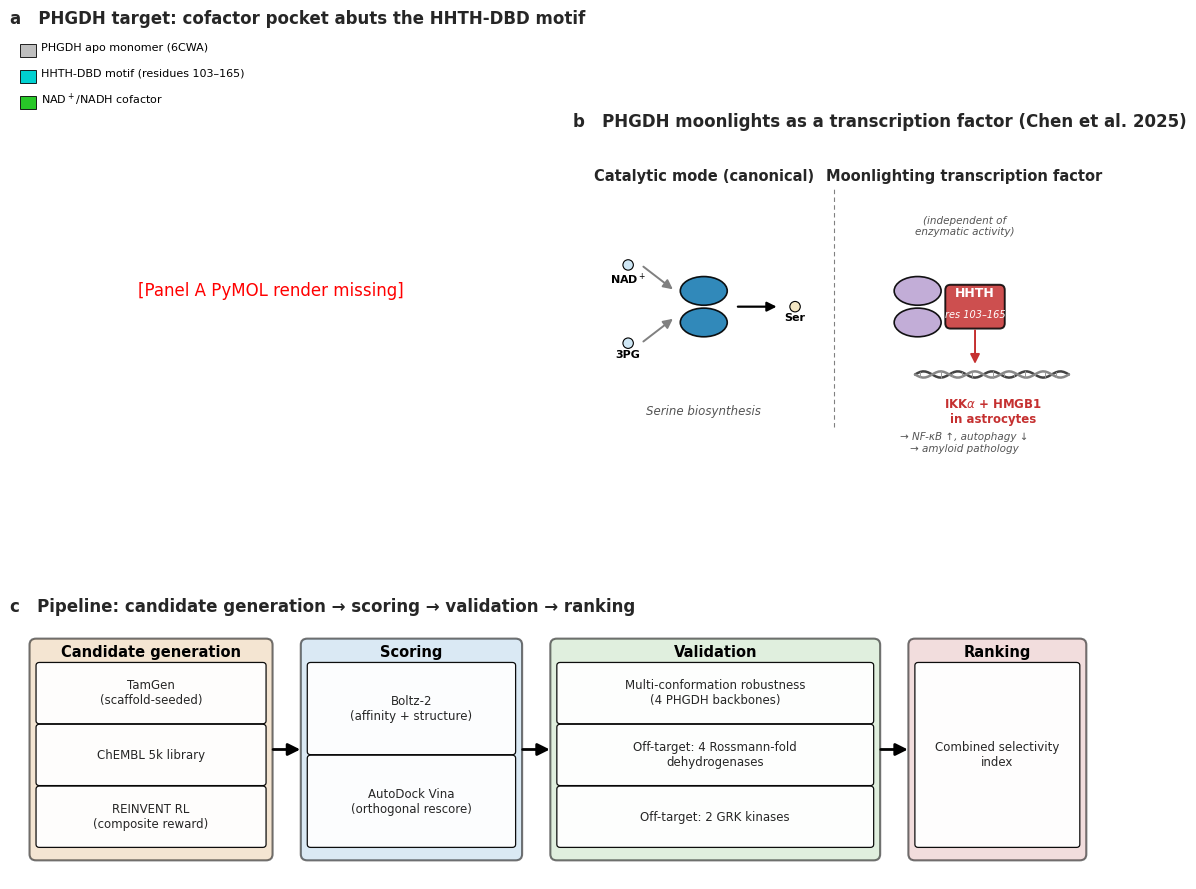

Here is the Python script that generated this plot: (Note: this script raises an exception after producing the figure.)
"""Assemble Figure 1: 3-panel composite for the PHGDH-AD paper.

Panel A (top-left): PyMOL render of PHGDH with HHTH-DBD region + inhibitor pocket
                    overlap highlighted. Loaded from
                    docs/figures/paper/fig1A_phgdh_pockets.png

Panel B (top-right): Chen 2025 Cell mechanism schematic — catalytic mode
                     (NAD+ + 3PG -> serine) and the moonlighting transcription-
                     factor mode (HHTH-DBD drives IKKalpha + HMGB1).

Panel C (bottom):    horizontal pipeline flowchart with 4 swim-lanes.

Output:
    docs/figures/paper/fig1_target_pipeline.{png,svg}   300 DPI

Run under boltz-rocm env:
    python scripts/render_fig1_composite.py
"""
from pathlib import Path

import matplotlib.image as mpimg
import matplotlib.patches as mpatches
import matplotlib.pyplot as plt
import seaborn as sns
from matplotlib.patches import FancyArrowPatch, FancyBboxPatch
from matplotlib.gridspec import GridSpec

PROJECT = Path("/cosmos/nfs/home/l1joseph/Alzheimers_Drug_Discovery")
OUT_DIR = PROJECT / "docs" / "figures" / "paper"
PANEL_A_PNG = OUT_DIR / "fig1a.png"   # Ziheng's structural render
OUT_PNG = OUT_DIR / "fig1_target_pipeline.png"
OUT_SVG = OUT_DIR / "fig1_target_pipeline.svg"

sns.set_theme(style="whitegrid", context="paper")
plt.rcParams.update({
    "font.family": "DejaVu Sans",
    "font.size": 10,
    "axes.titlesize": 12,
    "axes.labelsize": 10,
    "axes.titleweight": "bold",
    "savefig.dpi": 300,
    "savefig.bbox": "tight",
    "pdf.fonttype": 42,
    "svg.fonttype": "none",
})

COLOR_HHTH = "#c53030"       # red — HHTH-DBD region
COLOR_OVERLAP = "#e6c800"    # yellow — pocket residues overlapping HHTH (149-156)
COLOR_POCKET = "#e6932a"     # orange — pocket residues outside HHTH
COLOR_NADH = "#1f9fb4"       # cyan — NADH cofactor
COLOR_INH = "#b53389"        # magenta — K58 inhibitor
COLOR_CAT = "#1f7fb4"        # blue — catalytic dimer
COLOR_TF = "#7a3c8c"         # purple — transcription factor mode dimer
COLOR_DNA1 = "#444444"
COLOR_DNA2 = "#888888"
COLOR_BOX_GEN = "#ecd1ad"
COLOR_BOX_SCORE = "#bcd7ec"
COLOR_BOX_VAL = "#c7e2c4"
COLOR_BOX_RANK = "#e9c2c2"


# --------------------------------------------------------------------------- #
# Panel A: PyMOL PNG + matplotlib legend overlay (no arrows; legend swatches)
# --------------------------------------------------------------------------- #
def draw_panel_a(ax):
    if PANEL_A_PNG.exists():
        img = mpimg.imread(str(PANEL_A_PNG))
        ax.imshow(img)
    else:
        ax.text(0.5, 0.5, "[Panel A PyMOL render missing]",
                ha="center", va="center", transform=ax.transAxes,
                fontsize=12, color="red")
    ax.set_xticks([])
    ax.set_yticks([])
    ax.spines[:].set_visible(False)
    ax.grid(False)

    ax.set_title("a   PHGDH target: cofactor pocket abuts the HHTH-DBD motif",
                 loc="left", fontsize=12, fontweight="bold")

    # Legend keyed to Ziheng's render (colours sampled from fig1a.png)
    legend_items = [
        ("#bfbfbf", "PHGDH apo monomer (6CWA)"),
        ("#00d1d1", "HHTH-DBD motif (residues 103–165)"),
        ("#28c828", "NAD$^+$/NADH cofactor"),
    ]
    legend_x = 0.02
    legend_y_top = 0.97
    line_h = 0.050
    for i, (color, label) in enumerate(legend_items):
        y = legend_y_top - i * line_h
        ax.add_patch(mpatches.Rectangle(
            (legend_x, y - 0.018), 0.030, 0.024,
            transform=ax.transAxes,
            facecolor=color, edgecolor="black", linewidth=0.6,
            zorder=5,
        ))
        ax.text(
            legend_x + 0.040, y, label,
            transform=ax.transAxes,
            fontsize=8.0, color="black", ha="left", va="center",
            bbox=dict(boxstyle="round,pad=0.18", fc="white", ec="none", alpha=0.85),
            zorder=5,
        )


# --------------------------------------------------------------------------- #
# Panel B: Chen 2025 moonlighting mechanism cartoon
# --------------------------------------------------------------------------- #
def _dimer(ax, x, y, color):
    sub_h = 0.55
    sub_w = 0.9
    e1 = mpatches.Ellipse((x, y + sub_h * 0.55), sub_w, sub_h,
                          facecolor=color, edgecolor="black", lw=1.2, alpha=0.92)
    e2 = mpatches.Ellipse((x, y - sub_h * 0.55), sub_w, sub_h,
                          facecolor=color, edgecolor="black", lw=1.2, alpha=0.92)
    ax.add_patch(e1)
    ax.add_patch(e2)


def _arrow(ax, x0, y0, x1, y1, color="black", lw=1.4, style="-|>"):
    arr = FancyArrowPatch((x0, y0), (x1, y1), arrowstyle=style,
                          color=color, lw=lw, mutation_scale=14,
                          shrinkA=2, shrinkB=2)
    ax.add_patch(arr)


def _ligand(ax, x, y, label, color, r=0.10):
    c = mpatches.Circle((x, y), r, facecolor=color, edgecolor="black", lw=0.8)
    ax.add_patch(c)
    ax.text(x, y - r - 0.02, label, ha="center", va="top",
            fontsize=8, color="black", fontweight="bold")


def _dna_helix(ax, x0, y0, x1, y1):
    import numpy as np
    n = 60
    t = np.linspace(0, 1, n)
    xs = x0 + (x1 - x0) * t
    base = y0 + (y1 - y0) * t
    amp = 0.06
    freq = 4.5
    y_a = base + amp * np.sin(2 * np.pi * freq * t)
    y_b = base + amp * np.sin(2 * np.pi * freq * t + np.pi)
    ax.plot(xs, y_a, color=COLOR_DNA1, lw=1.8)
    ax.plot(xs, y_b, color=COLOR_DNA2, lw=1.8)
    for i in range(2, n - 2, 4):
        ax.plot([xs[i], xs[i]], [y_a[i], y_b[i]], color="#999999", lw=0.7)


def draw_panel_b(ax):
    ax.set_xlim(0, 10)
    ax.set_ylim(0, 6)
    ax.set_aspect("equal")
    ax.set_xticks([])
    ax.set_yticks([])
    ax.spines[:].set_visible(False)
    ax.grid(False)

    ax.set_title("b   PHGDH moonlights as a transcription factor (Chen et al. 2025)",
                 loc="left", fontsize=12, fontweight="bold")

    ax.plot([5.0, 5.0], [0.4, 5.0], color="gray", lw=0.8,
            linestyle=(0, (4, 3)))

    # ===== LEFT subpanel: catalytic mode =====
    ax.text(2.5, 5.05, "Catalytic mode (canonical)",
            ha="center", va="bottom", fontsize=10.5, fontweight="bold")
    _dimer(ax, 2.5, 2.7, COLOR_CAT)
    _ligand(ax, 1.05, 3.5, "NAD$^+$", "#cfe7f5")
    _ligand(ax, 1.05, 2.0, "3PG", "#cfe7f5")
    _arrow(ax, 1.30, 3.5, 1.95, 3.0, color="gray")
    _arrow(ax, 1.30, 2.0, 1.95, 2.5, color="gray")
    _arrow(ax, 3.1, 2.7, 3.95, 2.7, color="black", lw=1.6)
    _ligand(ax, 4.25, 2.7, "Ser", "#f3e6c3")
    ax.text(2.5, 0.7, "Serine biosynthesis",
            ha="center", va="center", fontsize=8.5,
            style="italic", color="#555555")

    # ===== RIGHT subpanel: moonlighting TF mode =====
    ax.text(7.5, 5.05, "Moonlighting transcription factor",
            ha="center", va="bottom", fontsize=10.5, fontweight="bold")
    _dimer(ax, 6.6, 2.7, "#bda6d4")

    # HHTH-DBD motif highlighted on the dimer as a red wedge
    hhth = FancyBboxPatch((7.15, 2.30), 1.10, 0.80,
                          boxstyle="round,pad=0.02,rounding_size=0.10",
                          linewidth=1.4, edgecolor="black",
                          facecolor=COLOR_HHTH, alpha=0.85)
    ax.add_patch(hhth)
    ax.text(7.70, 2.95, "HHTH",
            ha="center", va="center", fontsize=9,
            fontweight="bold", color="white")
    ax.text(7.70, 2.55, "res 103–165",
            ha="center", va="center", fontsize=7,
            color="white", style="italic")

    # DNA helix
    _dna_helix(ax, 6.55, 1.4, 9.5, 1.4)
    _arrow(ax, 7.70, 2.30, 7.70, 1.55, color=COLOR_HHTH, lw=1.4)

    # Gene targets + downstream
    ax.text(8.05, 0.95,
            "IKK$\\alpha$ + HMGB1\nin astrocytes",
            ha="center", va="top", fontsize=8.5, color=COLOR_HHTH,
            fontweight="bold")
    ax.text(7.5, 0.30,
            "→ NF-κB ↑, autophagy ↓\n→ amyloid pathology",
            ha="center", va="top", fontsize=7.5, color="#555555", style="italic")

    # NADH-independent annotation
    ax.text(7.5, 4.45,
            "(independent of\nenzymatic activity)",
            ha="center", va="top", fontsize=7.5, color="#555555", style="italic")


# --------------------------------------------------------------------------- #
# Panel C: pipeline flowchart (unchanged)
# --------------------------------------------------------------------------- #
def _flow_stage(ax, x, y, w, h, title, sub_items, color):
    outer = FancyBboxPatch((x, y), w, h,
                           boxstyle="round,pad=0.04,rounding_size=0.12",
                           linewidth=1.5, edgecolor="black",
                           facecolor=color, alpha=0.55)
    ax.add_patch(outer)
    ax.text(x + w / 2, y + h - 0.08, title,
            ha="center", va="top", fontsize=10.5, fontweight="bold",
            color="black")
    n = len(sub_items)
    inner_top = y + h - 0.44
    inner_bot = y + 0.18
    sub_h = (inner_top - inner_bot) / max(n, 1) - 0.05
    for i, label in enumerate(sub_items):
        sy = inner_top - (i + 1) * (sub_h + 0.05) + 0.05
        sub = FancyBboxPatch((x + 0.10, sy), w - 0.20, sub_h,
                             boxstyle="round,pad=0.02,rounding_size=0.06",
                             linewidth=0.9, edgecolor="black",
                             facecolor="white", alpha=0.95)
        ax.add_patch(sub)
        ax.text(x + w / 2, sy + sub_h / 2, label,
                ha="center", va="center", fontsize=8.5)


def draw_panel_c(ax):
    ax.set_xlim(0, 20)
    ax.set_ylim(0, 5)
    ax.set_aspect("auto")
    ax.set_xticks([])
    ax.set_yticks([])
    ax.spines[:].set_visible(False)
    ax.grid(False)
    ax.set_title("c   Pipeline: candidate generation → scoring "
                 "→ validation → ranking",
                 loc="left", fontsize=12, fontweight="bold")

    stages = [
        (0.4, 0.4, 4.4, 4.2, "Candidate generation",
         ["TamGen\n(scaffold-seeded)",
          "ChEMBL 5k library",
          "REINVENT RL\n(composite reward)"],
         COLOR_BOX_GEN),
        (5.4, 0.4, 4.0, 4.2, "Scoring",
         ["Boltz-2\n(affinity + structure)",
          "AutoDock Vina\n(orthogonal rescore)"],
         COLOR_BOX_SCORE),
        (10.0, 0.4, 6.0, 4.2, "Validation",
         ["Multi-conformation robustness\n(4 PHGDH backbones)",
          "Off-target: 4 Rossmann-fold\ndehydrogenases",
          "Off-target: 2 GRK kinases"],
         COLOR_BOX_VAL),
        (16.6, 0.4, 3.2, 4.2, "Ranking",
         ["Combined selectivity\nindex"],
         COLOR_BOX_RANK),
    ]
    for s in stages:
        _flow_stage(ax, *s)
    arrow_y = 2.5
    for i in range(len(stages) - 1):
        x0 = stages[i][0] + stages[i][2] + 0.05
        x1 = stages[i + 1][0] - 0.05
        arr = FancyArrowPatch((x0, arrow_y), (x1, arrow_y),
                              arrowstyle="-|>", color="black",
                              lw=2.0, mutation_scale=18,
                              shrinkA=0, shrinkB=0)
        ax.add_patch(arr)


# --------------------------------------------------------------------------- #
def main():
    fig = plt.figure(figsize=(14, 11))
    gs = GridSpec(
        nrows=2, ncols=2,
        figure=fig,
        height_ratios=[2.0, 1.0],
        width_ratios=[1.0, 1.0],
        hspace=0.18, wspace=0.08,
    )
    ax_a = fig.add_subplot(gs[0, 0])
    ax_b = fig.add_subplot(gs[0, 1])
    ax_c = fig.add_subplot(gs[1, :])
    draw_panel_a(ax_a)
    draw_panel_b(ax_b)
    draw_panel_c(ax_c)
    fig.savefig(OUT_PNG, dpi=300, bbox_inches="tight", facecolor="white")
    fig.savefig(OUT_SVG, bbox_inches="tight", facecolor="white")
    plt.close(fig)
    print(f"wrote {OUT_PNG}")
    print(f"wrote {OUT_SVG}")


if __name__ == "__main__":
    main()
